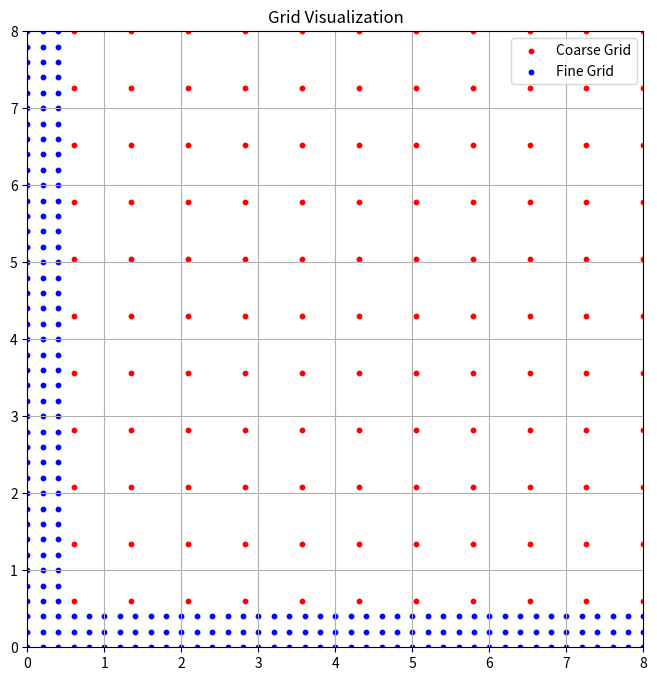

The script that saved this image: (Note: this script raises an exception after producing the figure.)
import os
import numpy as np
import matplotlib.pyplot as plt
from matplotlib.animation import FuncAnimation, FFMpegWriter

# ---------------------------
# Simulation Parameters
# ---------------------------
nu = 0.001          # Viscosity
T = 15              # Final time (seconds)
dt = 0.1            # Time step
num_steps = int(T / dt)
delta = 0.1         # Mollification parameter (choose δ < 0.15 for the boundary layer)

# Mesh parameters:
# h0: partition size in the coarse mesh (uniform in x and y)
# h1: partition size in both x and y directions for the fine mesh
h0 = 0.7    # Coarse mesh grid spacing (both x and y)
h1 = 0.2    # Fine mesh grid spacing in both x and y directions

layer_thickness = 0.6 # used as the dividing y-level between fine and coarse grids

region_x = [0, 8]
region_y = [0, 8]
window_x = [region_x[0], region_x[1]+2]
window_y = [region_y[0], region_y[1]+2]

np.random.seed(42)

# ---------------------------
# Vorticity, Velocity and Grid
# ---------------------------
def velocity(x, y):
    return np.array([-x * y**2, -x**2 * y])

def vorticity(x, y):
    return y**2 - x**2

def generate_nonuniform_grid_D():
    """
    Generates a nonuniform grid in D with a coarse grid covering most of the domain
    and a finer grid near the boundary (x=0 and y=0). The coarse grid uses a uniform partition
    of size h0 in both x and y directions, while the fine grid uses h1 for the x-axis and
    h1 for the y-axis.
    
    The fine grid covers y in [0, hh] and x in [0, hh], while the coarse grid covers the rest.
    
    Returns:
      A dictionary with keys 'coarse' and 'fine'. Each value is a tuple (grid, A)
      where grid is a list of points [x, y] and A is the corresponding area array.
    """
    x1, x2 = region_x
    y1, y2 = region_y
    hh = layer_thickness  # dividing line between fine and coarse grid in both x and y directions

    # Coarse grid: x in [hh, x2] and y in [hh, y2] with spacing h0 in both x and y
    num_x_coarse = int((x2 - hh) / h0) + 1
    num_y_coarse = int((y2 - hh) / h0) + 1
    x_coarse = np.linspace(hh, x2, num_x_coarse)
    y_coarse = np.linspace(hh, y2, num_y_coarse)
    xx_coarse, yy_coarse = np.meshgrid(x_coarse, y_coarse, indexing='ij')
    grid_coarse = np.stack((xx_coarse, yy_coarse), axis=-1).reshape(-1, 2).tolist()
    A_coarse = h0 * h0 * np.ones(len(grid_coarse))
    
    # Fine grid: y in [0, hh] and x in [0, x2] union x in [0, hh] and y in [hh, y2] with spacing h1
    num_x_fine = int((x2 - x1) / h1) + 1
    num_y_fine = int(hh / h1) + 1
    x_fine = np.linspace(x1, x2, num_x_fine)
    y_fine = np.linspace(y1, hh, num_y_fine, endpoint=False)
    xx_fine, yy_fine = np.meshgrid(x_fine, y_fine, indexing='ij')
    grid_fine_1 = np.stack((xx_fine, yy_fine), axis=-1).reshape(-1, 2)
    
    num_x_fine_2 = int(hh / h1) + 1
    num_y_fine_2 = int((y2 - hh) / h1) + 1
    x_fine_2 = np.linspace(x1, hh, num_x_fine_2, endpoint=False)
    y_fine_2 = np.linspace(hh, y2, num_y_fine_2)
    xx_fine_2, yy_fine_2 = np.meshgrid(x_fine_2, y_fine_2, indexing='ij')
    grid_fine_2 = np.stack((xx_fine_2, yy_fine_2), axis=-1).reshape(-1, 2)
    
    grid_fine = np.concatenate((grid_fine_1, grid_fine_2), axis=0).tolist()
    A_fine = h1 * h1 * np.ones(len(grid_fine))
    
    print(f"Coarse grid size: {len(grid_coarse)} points")
    print(f"Fine grid size: {len(grid_fine)} points")
    
    return {'coarse': (grid_coarse, A_coarse), 'fine': (grid_fine, A_fine)}

# Generate the grids (for vortex initialization)
grids = generate_nonuniform_grid_D()
grid_coarse, A_coarse = grids['coarse']
grid_fine, A_fine = grids['fine']

def plot_grid(grid_coarse, grid_fine):
    """
    Plots the coarse and fine grids to visualize their shapes.
    """
    fig, ax = plt.subplots(figsize=(10, 8))
    ax.set_xlim(region_x[0], region_x[1])
    ax.set_ylim(region_y[0], region_y[1])
    ax.set_aspect('equal')
    ax.grid(True)
    ax.set_title("Grid Visualization")

    # Plot coarse grid points
    coarse_points = np.array(grid_coarse)
    ax.scatter(coarse_points[:, 0], coarse_points[:, 1], color='red', label='Coarse Grid', s=10)

    # Plot fine grid points
    fine_points = np.array(grid_fine)
    ax.scatter(fine_points[:, 0], fine_points[:, 1], color='blue', label='Fine Grid', s=10)

    ax.legend()
    plt.show()

# Print out mesh grid sizes
print(f"Coarse grid size: {len(grid_coarse)} points")
print(f"Fine grid size: {len(grid_fine)} points")

# Plot the grids for debugging
plot_grid(grid_coarse, grid_fine)

# Initialize vortex particles on each grid (using double indices)
def initialize_vortices(grid):
    # grid has shape (n_x, n_y, 2)
    n_x, n_y, _ = grid.shape
    w = np.zeros((n_x, n_y))
    u = np.zeros((n_x, n_y, 2))
    for i in range(n_x):
        for j in range(n_y):
            x, y = grid[i, j]
            w[i, j] = vorticity(x, y)
            u[i, j] = velocity(x, y)
    return w, u

w0_coarse, u0_coarse = initialize_vortices(grid_coarse)
w0_fine, u0_fine = initialize_vortices(grid_fine)

print("* Number of vortices in coarse grid:", grid_coarse.shape[0]*grid_coarse.shape[1])
print("* Number of vortices in fine grid:", grid_fine.shape[0]*grid_fine.shape[1])
num_vortices = grid_coarse.shape[0]*grid_coarse.shape[1] + grid_fine.shape[0]*grid_fine.shape[1]

# ---------------------------
# Mollified Biot-Savart Kernel and Helpers
# ---------------------------
def K_Q(x, y, delta=0.01):
    x1, x2 = x[0], x[1]
    y1, y2 = y[0], y[1]
    r2 = (x1 - y1)**2 + (x2 - y2)**2
    r2_bar1 = (x1 + y1)**2 + (x2 - y2)**2
    r2_bar2 = (x1 - y1)**2 + (x2 + y2)**2
    r2_bar3 = (x1 + y1)**2 + (x2 + y2)**2
    
    if r2 < 1e-10 or r2_bar1 < 1e-10 or r2_bar2 < 1e-10 or r2_bar3 < 1e-10:
        return np.zeros(2)
    
    k1 = -0.5 / np.pi * ((x2 - y2) / r2 - (x2 - y2) / r2_bar1 - (x2 + y2) / r2_bar2 + (x2 + y2) / r2_bar3)
    k2 = 0.5 / np.pi * ((x1 - y1) / r2 - (x1 + y1) / r2_bar1 - (x1 - y1) / r2_bar2 + (x1 + y1) / r2_bar3)
    
    factor = 1 - np.exp(- (r2 / delta)**2)
    return np.array([k1, k2]) * factor

def indicator_D(point):
    return 0 if point[1] <= 0 else 1

def reflect(point):
    return np.array([point[0], -point[1]])

# ---------------------------
# Function Factory for u_func
# ---------------------------
def make_u_func(current_coarse, current_fine, w0_coarse, w0_fine, A_coarse, A_fine):
    """
    Creates a u_func that computes the local velocity (drift) at any position x,
    using a frozen copy of the current vortex positions (both coarse and fine).
    """
    current_coarse_copy = current_coarse.copy()
    current_fine_copy = current_fine.copy()
    def u_func(x):
        u_val = np.zeros(2)
        # Loop over the coarse grid (double index)
        n1, n2 = current_coarse_copy.shape[0], current_coarse_copy.shape[1]
        for i in range(n1):
            for j in range(n2):
                pos = current_coarse_copy[i, j]
                contrib1 = indicator_D(pos) * K_Q(pos, x, delta)
                contrib2 = indicator_D(reflect(pos)) * K_Q(reflect(pos), x, delta)
                u_val += (contrib1 - contrib2) * w0_coarse[i, j] * A_coarse[i, j]
        # Loop over the fine grid (double index)
        n1_f, n2_f = current_fine_copy.shape[0], current_fine_copy.shape[1]
        for i in range(n1_f):
            for j in range(n2_f):
                pos = current_fine_copy[i, j]
                contrib1 = indicator_D(pos) * K_Q(pos, x, delta)
                contrib2 = indicator_D(reflect(pos)) * K_Q(reflect(pos), x, delta)
                u_val += (contrib1 - contrib2) * w0_fine[i, j] * A_fine[i, j]
        return u_val
    return u_func

# ---------------------------
# Vortex Trajectory Simulation (using double-index for positions)
# ---------------------------
def simulate_vortex_trajectories():
    """
    Simulates vortex trajectories using the Euler-Maruyama scheme.
    We pre-compute two initial steps (l = 1 and l = 2) using the velocity field at t=0
    so that the simulation proper starts at l = 2.
    
    Returns:
      traj: a tuple (traj_coarse, traj_fine) where each is an array of shape 
            (num_steps+1, n_x, n_y, 2) representing the trajectories on the coarse and fine grids.
      uFuncs: list of functions (one per time step) that compute the local velocity.
      displacements: a tuple (disp_coarse, disp_fine) storing the displacement for each vortex.
    """
    # Initialize trajectory arrays for coarse and fine grids
    traj_coarse = np.zeros((num_steps + 1, grid_coarse.shape[0], grid_coarse.shape[1], 2))
    traj_fine = np.zeros((num_steps + 1, grid_fine.shape[0], grid_fine.shape[1], 2))
    traj_coarse[0] = grid_coarse
    traj_fine[0] = grid_fine
    
    uFuncs = []
    disp_coarse = np.zeros((num_steps, grid_coarse.shape[0], grid_coarse.shape[1], 2))
    disp_fine = np.zeros((num_steps, grid_fine.shape[0], grid_fine.shape[1], 2))
    
    # ----- Pre-compute two initial steps (l=1 and l=2) using velocity field at t=0 -----
    # Step 1:
    u_func_0 = make_u_func(traj_coarse[0], traj_fine[0], w0_coarse, w0_fine, A_coarse, A_fine)
    uFuncs.append(u_func_0)
    n1, n2 = traj_coarse[0].shape[0], traj_coarse[0].shape[1]
    for i in range(n1):
        for j in range(n2):
            u_val = u_func_0(traj_coarse[0][i, j])
            dW = np.sqrt(2 * nu * dt) * np.random.randn(2)
            disp = dt * u_val + dW
            disp_coarse[0, i, j] = disp
            traj_coarse[1, i, j] = traj_coarse[0, i, j] + disp
    n1_f, n2_f = traj_fine[0].shape[0], traj_fine[0].shape[1]
    for i in range(n1_f):
        for j in range(n2_f):
            u_val = u_func_0(traj_fine[0][i, j])
            dW = np.sqrt(2 * nu * dt) * np.random.randn(2)
            disp = dt * u_val + dW
            disp_fine[0, i, j] = disp
            traj_fine[1, i, j] = traj_fine[0, i, j] + disp

    # Step 2:
    u_func_1 = make_u_func(traj_coarse[1], traj_fine[1], w0_coarse, w0_fine, A_coarse, A_fine)
    uFuncs.append(u_func_1)
    for i in range(n1):
        for j in range(n2):
            u_val = u_func_1(traj_coarse[1][i, j])
            dW = np.sqrt(2 * nu * dt) * np.random.randn(2)
            disp = dt * u_val + dW
            disp_coarse[1, i, j] = disp
            traj_coarse[2, i, j] = traj_coarse[1, i, j] + disp
    for i in range(n1_f):
        for j in range(n2_f):
            u_val = u_func_1(traj_fine[1][i, j])
            dW = np.sqrt(2 * nu * dt) * np.random.randn(2)
            disp = dt * u_val + dW
            disp_fine[1, i, j] = disp
            traj_fine[2, i, j] = traj_fine[1, i, j] + disp

    # ----- Continue simulation from l = 2 to num_steps -----
    for step in range(2, num_steps):
        current_coarse = traj_coarse[step]
        current_fine = traj_fine[step]
        u_func = make_u_func(current_coarse, current_fine, w0_coarse, w0_fine, A_coarse, A_fine)
        uFuncs.append(u_func)
        for i in range(n1):
            for j in range(n2):
                u_val = u_func(current_coarse[i, j])
                dW = np.sqrt(2 * nu * dt) * np.random.randn(2)
                disp = dt * u_val + dW
                disp_coarse[step, i, j] = disp
                traj_coarse[step + 1, i, j] = current_coarse[i, j] + disp
        for i in range(n1_f):
            for j in range(n2_f):
                u_val = u_func(current_fine[i, j])
                dW = np.sqrt(2 * nu * dt) * np.random.randn(2)
                disp = dt * u_val + dW
                disp_fine[step, i, j] = disp
                traj_fine[step + 1, i, j] = current_fine[i, j] + disp
                
    return (traj_coarse, traj_fine), uFuncs, (disp_coarse, disp_fine)

print("Computing vortex trajectories......")
(trajectories_coarse, trajectories_fine), uFuncs, (disp_coarse, disp_fine) = simulate_vortex_trajectories()

# ---------------------------
# Boat Simulation (using the velocity functions from vortex simulation)
# ---------------------------
def generate_boat_grid():
    """
    Generates a boat grid by combining the coarse and fine grids (flattening the double-index arrays)
    into a single flat array of query points.
    """
    grids = generate_nonuniform_grid_D()
    grid_coarse, _ = grids['coarse']
    grid_fine, _ = grids['fine']
    boat_grid = np.concatenate((grid_coarse.reshape(-1, 2), grid_fine.reshape(-1, 2)), axis=0)
    return boat_grid

def simulate_boats(uFuncs):
    """
    Simulate boat trajectories on the grid.
    Boat positions are updated using the precomputed uFuncs (drift only, no noise).
    
    Returns:
      boat_positions: array of shape (num_steps+1, num_boats, 2)
      boat_displacements: array of shape (num_steps, num_boats, 2)
    """
    boat_grid = generate_boat_grid()
    num_boats = boat_grid.shape[0]
    boat_positions = np.zeros((num_steps + 1, num_boats, 2))
    boat_positions[0] = boat_grid
    boat_displacements = np.zeros((num_steps, num_boats, 2))
    
    for step in range(num_steps):
        u_func = uFuncs[step]
        for b in range(num_boats):
            vel = u_func(boat_positions[step, b])
            boat_displacements[step, b] = dt * vel  # boats follow the drift (no noise)
            boat_positions[step + 1, b] = boat_positions[step, b] + dt * vel
    return boat_positions, boat_displacements

print("Simulating vortex boats......")
boat_positions, boat_displacements = simulate_boats(uFuncs)

# For velocity field display we use the same boat grid as query points.
query_grid = generate_boat_grid()

def compute_velocity_field(u_func, query_points):
    """
    Computes the velocity field at given query points using a precomputed u_func.
    """
    P = query_points.shape[0]
    U = np.zeros(P)
    V = np.zeros(P)
    for p in range(P):
        vel = u_func(query_points[p])
        U[p] = vel[0]
        V[p] = vel[1]
    return U, V

# ---------------------------
# Animation: Combined Velocity Field and Boat Animation
# ---------------------------
fig, ax = plt.subplots(figsize=(10, 8))
ax.set_xlim(window_x[0], window_x[1])
ax.set_ylim(window_y[0], window_y[1])
ax.set_aspect('equal')
ax.grid(True)
ax.set_title("Vortex and Boat Animation (t=0.00)")

# Initialize the velocity field quiver using the first u_func
U, V = compute_velocity_field(uFuncs[0], query_grid)
vel_quiver = ax.quiver(query_grid[:, 0], query_grid[:, 1], U, V,
                       color='black', alpha=0.9, pivot='mid',
                       scale=None, angles='xy', scale_units='xy')

# Plot boat positions as a scatter plot.
boat_scatter = ax.scatter(boat_positions[0, :, 0], boat_positions[0, :, 1],
                          s=10, color='blue', zorder=3)

def update(frame):
    t_current = frame * dt
    # Use the appropriate u_func (if frame exceeds available functions, use the last one)
    u_func = uFuncs[frame if frame < len(uFuncs) else -1]
    U, V = compute_velocity_field(u_func, query_grid)
    vel_quiver.set_UVC(U, V)
    
    # Update boat positions via scatter plot.
    boat_scatter.set_offsets(boat_positions[frame])
    
    ax.set_title(f"Vortex and Boat Animation (t={t_current:.2f})")
    return vel_quiver, boat_scatter

anim = FuncAnimation(fig, update, frames=num_steps + 1, interval=40, blit=False)

os.makedirs("animation", exist_ok=True)
save_path = os.path.join("animation", "h0h1_Q.mp4")
writer = FFMpegWriter(fps=25)
anim.save(save_path, writer=writer)
print(f"Animation saved at: {save_path}")

plt.close(fig)
